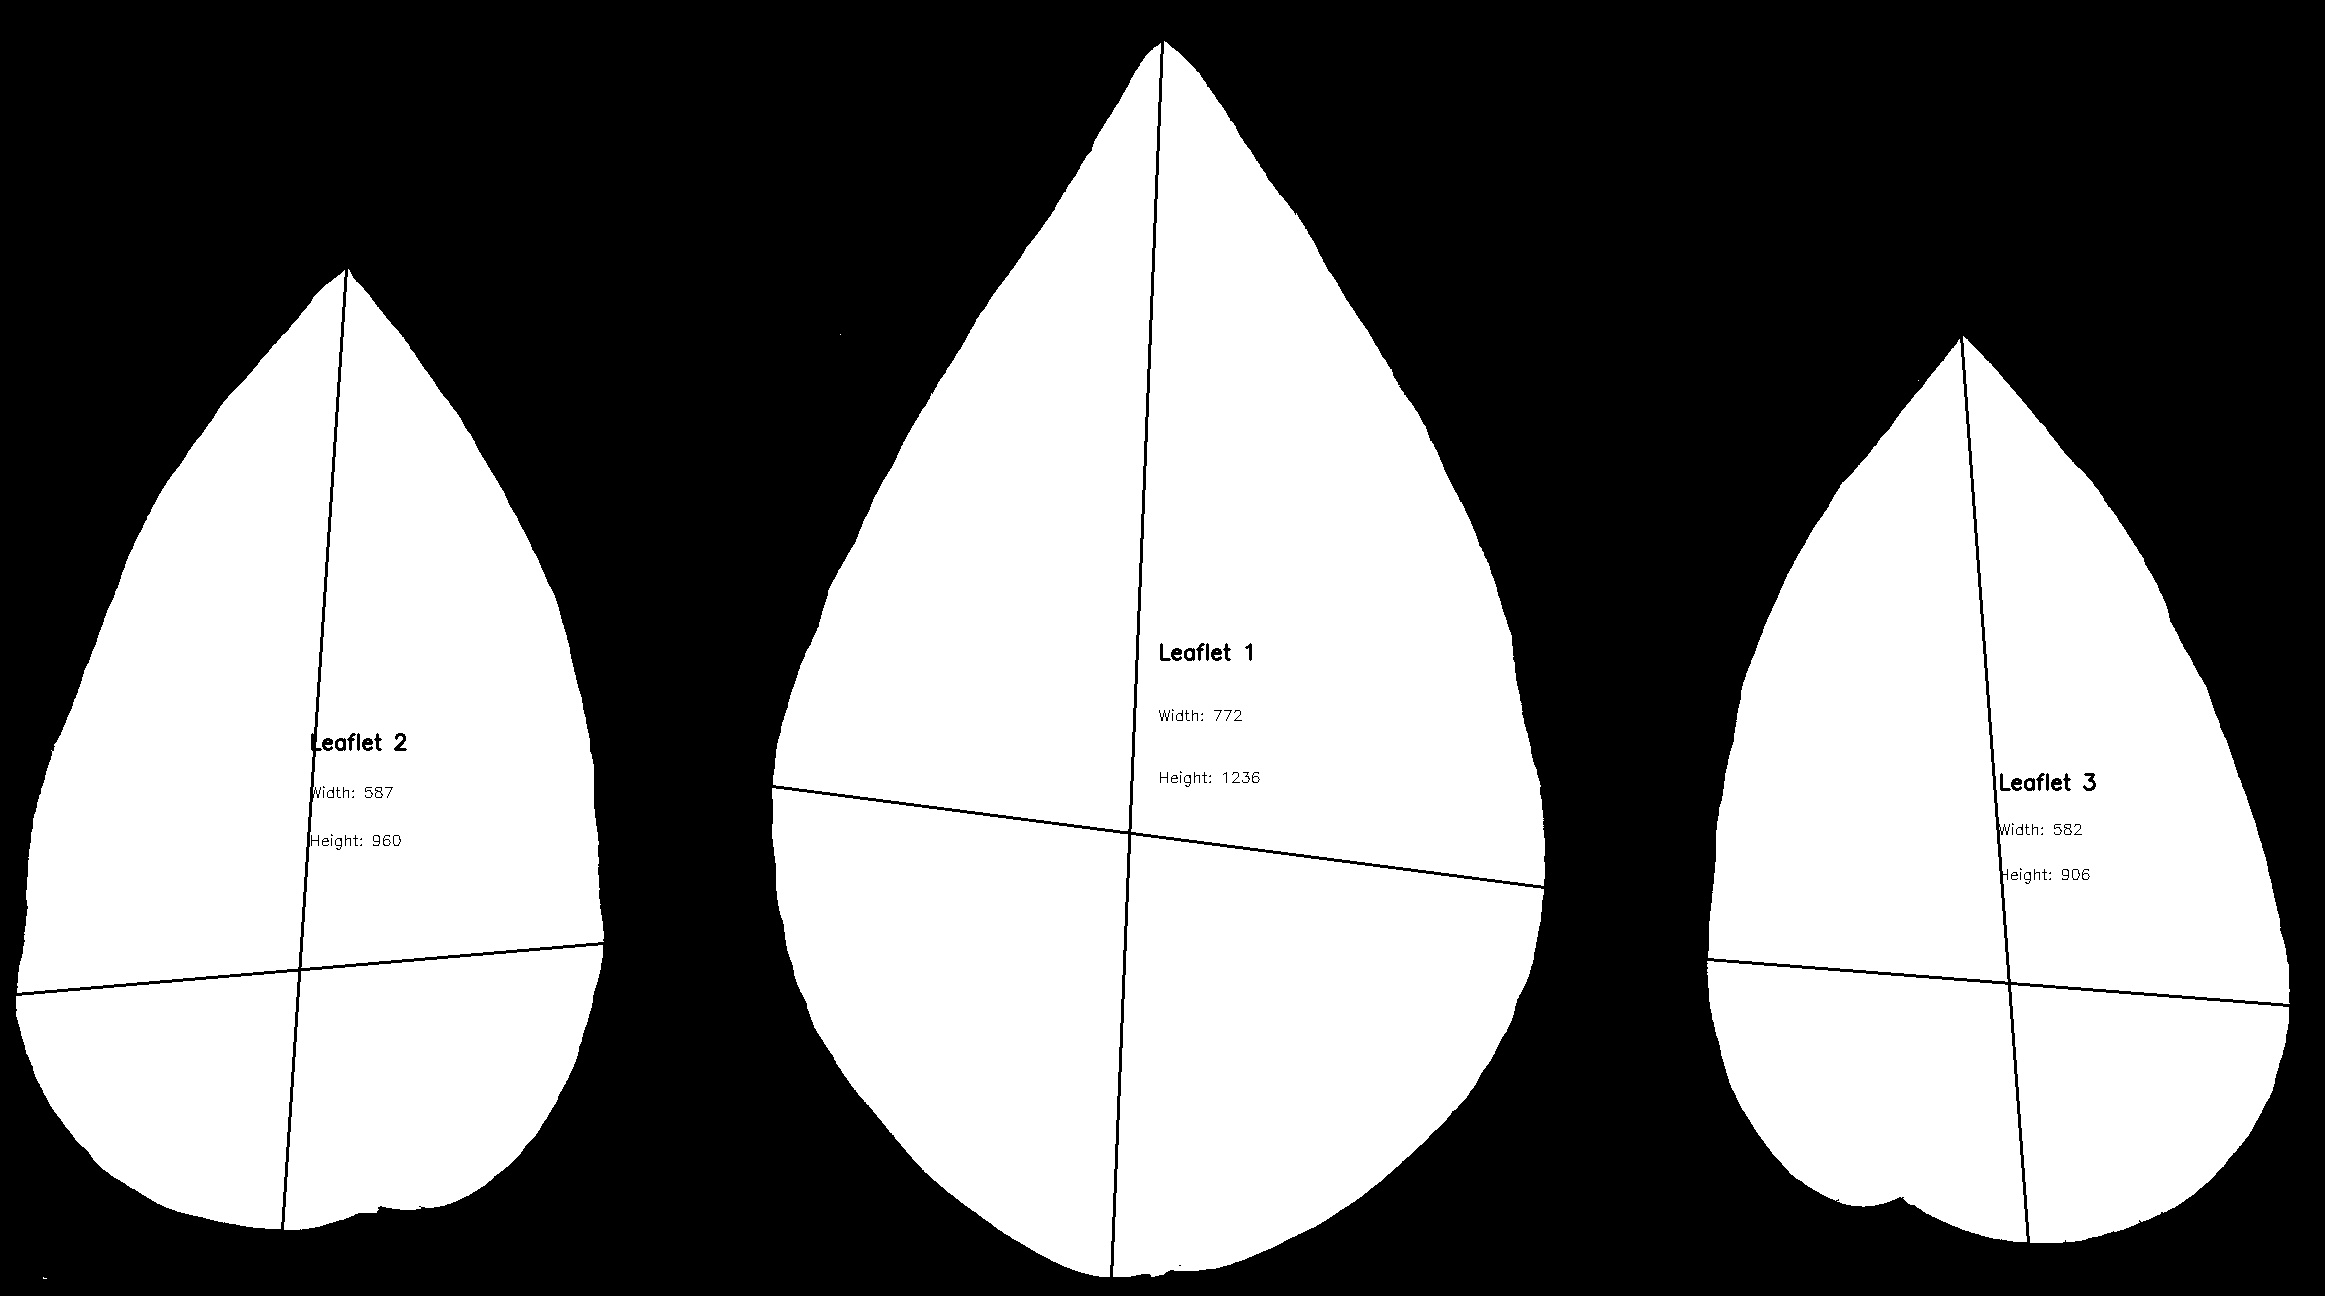

The data file committed next to this chart (first rows):
line_id, dpi, leaflet_id, width, height, ratio, area
BP2L_L, 500, 1, 772, 1236, 0.6246, 640638
BP2L_L, 500, 2, 587, 960, 0.6115, 401766
BP2L_L, 500, 3, 582, 906, 0.6424, 370854
